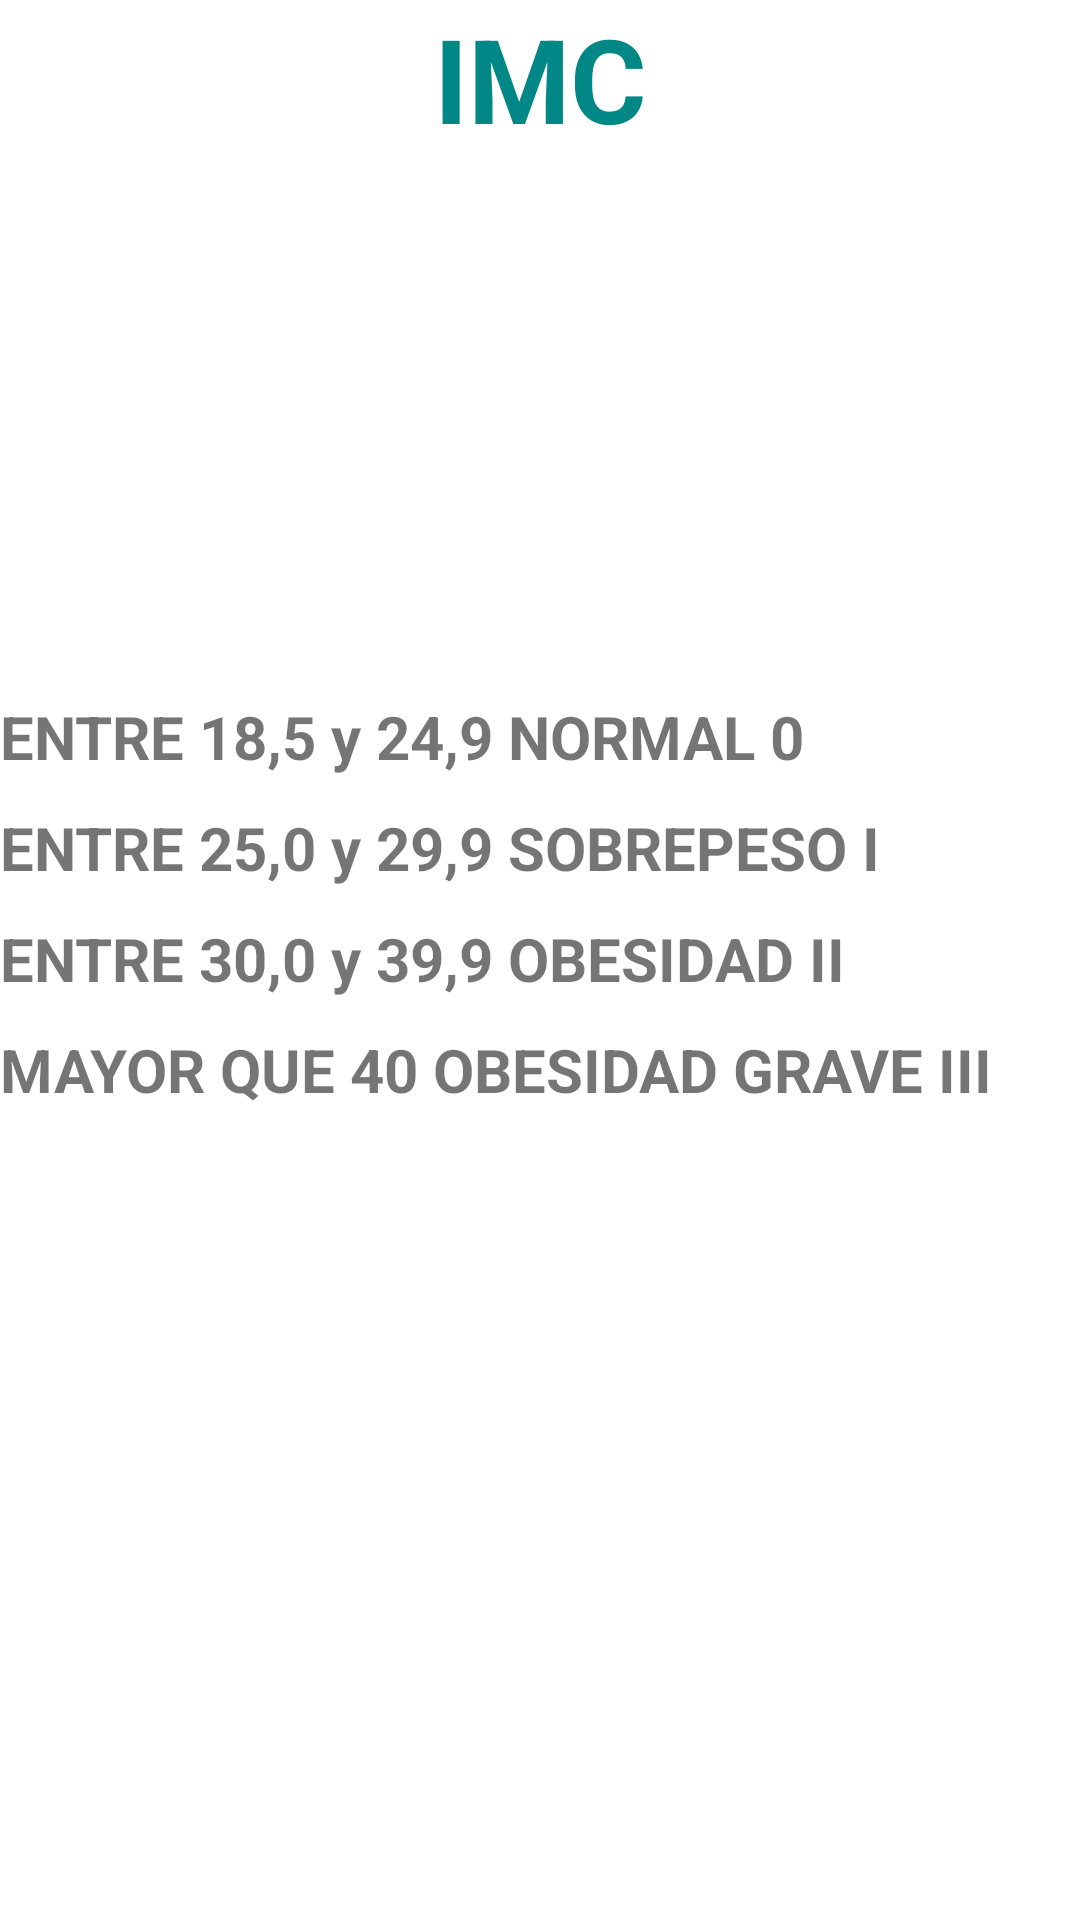

Write the Android layout XML for this screen, with the resource values it uses.
<!-- AndroidManifest.xml: application theme Theme.CalculatorIMCC -->
<!-- res/layout/activity_result.xml -->
<?xml version="1.0" encoding="utf-8"?>
<LinearLayout xmlns:android="http://schemas.android.com/apk/res/android"

    xmlns:tools="http://schemas.android.com/tools"
    android:layout_width="match_parent"
    android:layout_height="match_parent"
    android:orientation="vertical"
    tools:context=".resultMainActivity">

    <TextView
        android:textColor="#FF018786"
        android:layout_width="match_parent"
        android:layout_height="wrap_content"
        android:text="IMC"
        android:textSize="39sp"
        android:textAlignment="center"
        android:textStyle="bold"/>



    <TextView
        android:id="@+id/tv_activyResult"
        android:layout_width="match_parent"
        android:layout_height="100dp"
        tools:text="28.5"
        android:textAlignment="center"
        android:paddingTop="16dp"
        android:textSize="39sp" />

    <TextView
        android:id="@+id/tv_clasificacion"
        android:layout_width="match_parent"
        android:layout_height="50dp"
        android:layout_marginTop="20dp"
        tools:text="clasificacion"
        android:textSize="30sp"/>

    <TextView
        android:layout_width="wrap_content"
        android:layout_height="wrap_content"
        android:text="ENTRE 18,5 y 24,9 NORMAL 0"
        android:textSize="20dp"
        android:textStyle="bold"
        android:layout_marginTop="10dp"/>

    <TextView
        android:layout_width="wrap_content"
        android:layout_height="wrap_content"
        android:text="ENTRE 25,0 y 29,9 SOBREPESO I"
        android:textSize="20dp"
        android:textStyle="bold"
        android:layout_marginTop="10dp"/>

    <TextView
        android:layout_width="wrap_content"
        android:layout_height="wrap_content"
        android:text="ENTRE 30,0 y 39,9 OBESIDAD II"
        android:textSize="20sp"
        android:textStyle="bold"
        android:layout_marginTop="10dp"/>

    <TextView
        android:layout_width="wrap_content"
        android:layout_height="wrap_content"
        android:text="MAYOR QUE 40 OBESIDAD GRAVE III"
        android:textSize="20dp"
        android:textStyle="bold"
        android:layout_marginTop="10dp"/>








</LinearLayout>
<!-- resources referenced by this layout -->
<resources>
  <style name="Theme.CalculatorIMCC" parent="Theme.MaterialComponents.DayNight.DarkActionBar">
          
          <item name="colorPrimary">@color/purple_500</item>
          <item name="colorPrimaryVariant">@color/purple_700</item>
          <item name="colorOnPrimary">@color/white</item>
          
          <item name="colorSecondary">@color/teal_200</item>
          <item name="colorSecondaryVariant">@color/teal_700</item>
          <item name="colorOnSecondary">@color/black</item>
          
          <item name="android:statusBarColor">?attr/colorPrimaryVariant</item>
          
      </style>
  <!-- not gathered from this repository: default colours our renderer supplied (Android Studio template values) -->
  <color name="purple_500">#FF6200EE</color>
  <color name="purple_700">#FF3700B3</color>
  <color name="teal_200">#FF03DAC5</color>
  <color name="teal_700">#FF018786</color>
  <color name="black">#FF000000</color>
  <color name="white">#FFFFFFFF</color>
</resources>
